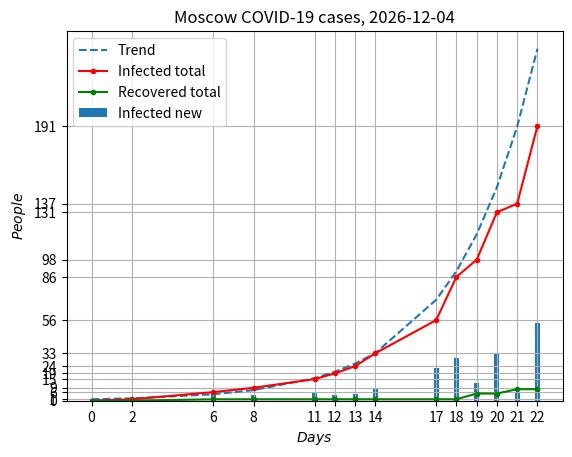

Write the Python code that produced this figure.
import os
import sys

import matplotlib.pyplot as plt
import numpy as np
from matplotlib.ticker import FormatStrFormatter
from time import gmtime, strftime

def main():
    # Real data from mos.ru
    days            = np.array([0, 2, 6, 8, 11, 12, 13, 14, 17, 18, 19,  20,  21,  22])
    infected_total  = np.array([0, 1, 6, 9, 15, 19, 24, 33, 56, 86, 98, 131, 137, 191])
    infected_new    = np.array([0, 1, 5, 4,  6,  4,  5,  9, 23, 30, 12,  33,   6,  54])
    recovered_total = np.array([0, 0, 1, 1,  1,  1,  1,  1,  1,  1,  5,   5,   8,   8])
    trend           = pow(np.exp(days), 1/4)

    fig, ax = plt.subplots()
    plt.grid(True)

    ax.xaxis.set_major_formatter(FormatStrFormatter('%g'))
    ax.xaxis.set_ticks(days)
    ax.yaxis.set_ticks(infected_total)

    plt.plot(days, trend, '--')
    plt.plot(days, infected_total,  'r.-')
    plt.plot(days, recovered_total, 'g.-')
    plt.bar(days, infected_new, width=0.25)

    plt.xlabel('$Days$')
    plt.ylabel('$People$')
    plt.title('Moscow COVID-19 cases, '+strftime("%Y-%m-%d", gmtime()))
    plt.legend((
        'Trend',
        'Infected total',
        'Recovered total',
        'Infected new'
        ))
    plt.show()


if __name__ == '__main__':
    main()
